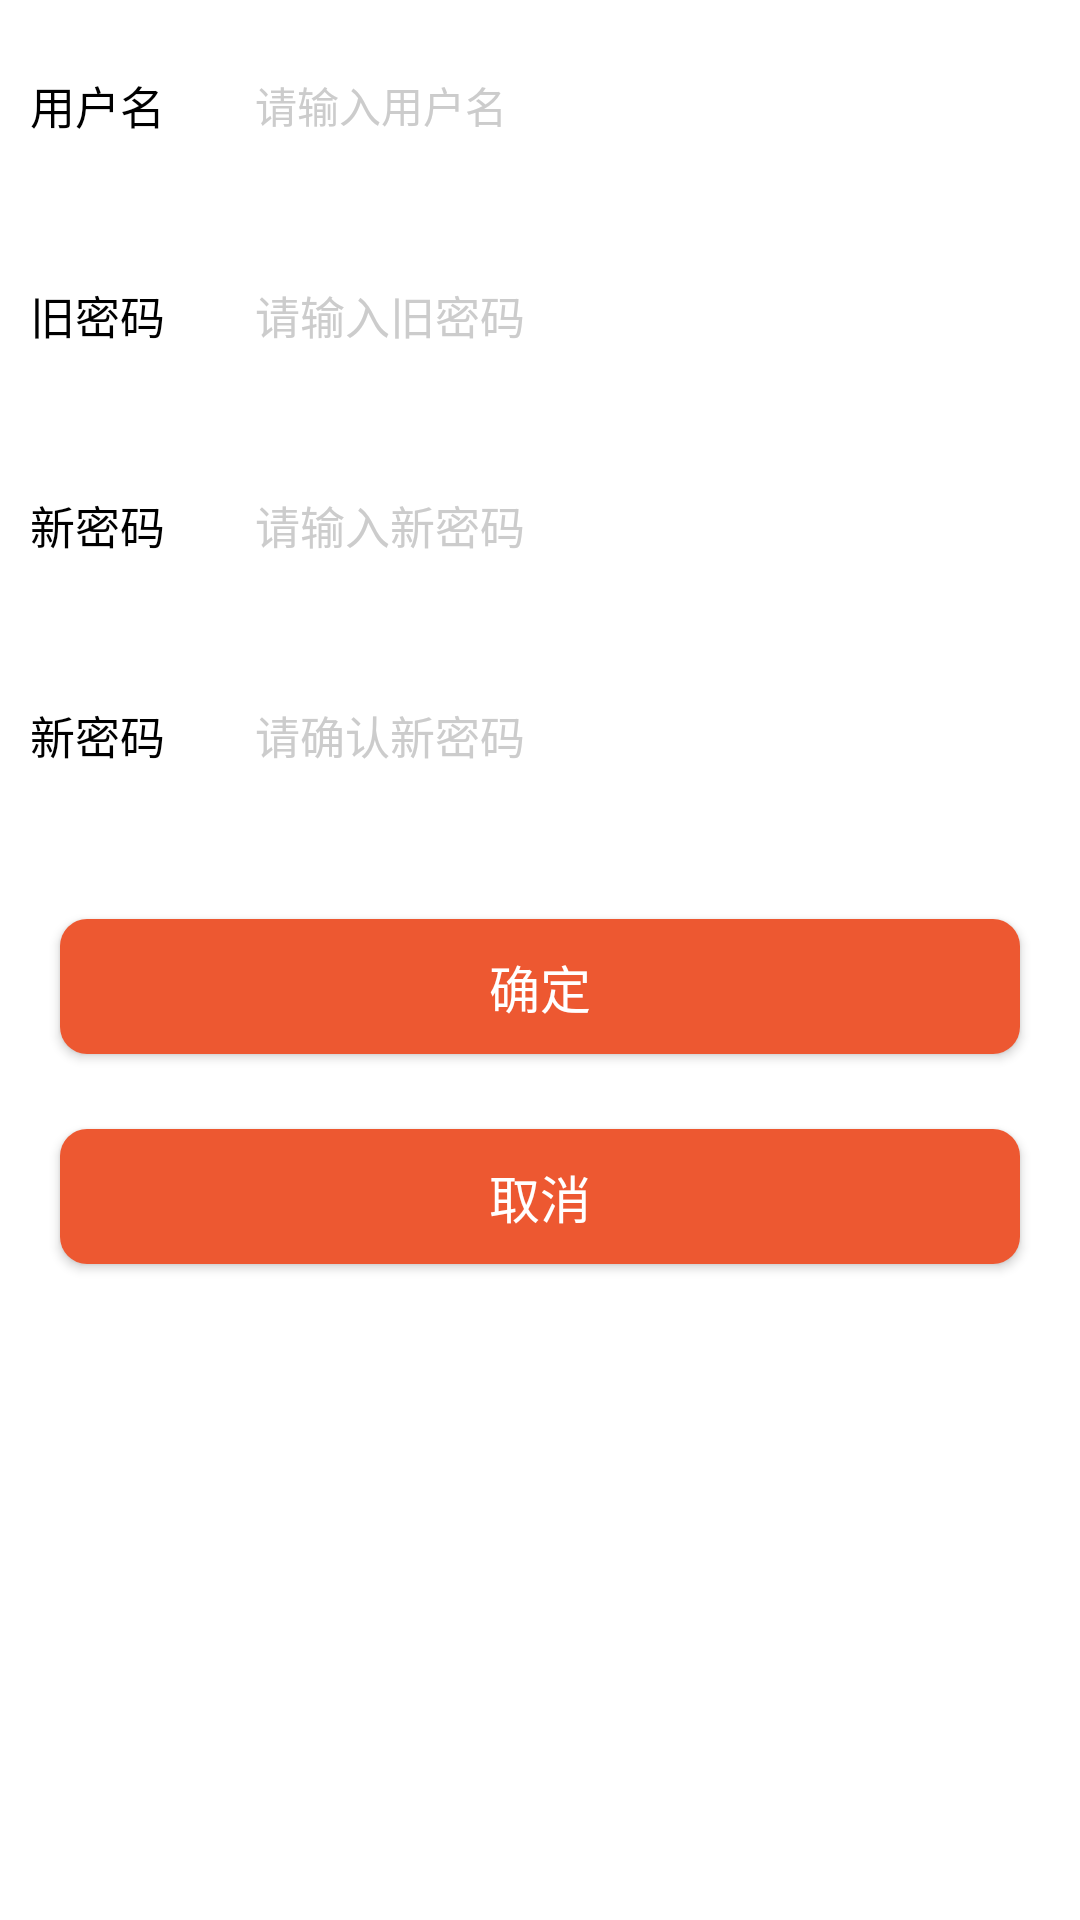

Android layout source for this screen:
<!-- AndroidManifest.xml: application theme AppTheme -->
<!-- res/layout/activity_xgpwd.xml -->
<?xml version="1.0" encoding="utf-8"?>
<RelativeLayout xmlns:android="http://schemas.android.com/apk/res/android"
    android:layout_width="match_parent"
    android:layout_height="match_parent"
    android:background="@color/white">


    <LinearLayout
        android:id="@+id/ll_modify_password"
        android:layout_width="match_parent"
        android:layout_height="match_parent"
        android:orientation="vertical">


        <LinearLayout
            android:layout_width="match_parent"
            android:layout_height="70dp"
            android:gravity="center_vertical"
            android:orientation="horizontal"
            android:padding="10dp">

            <TextView
                android:layout_width="75dp"
                android:layout_height="wrap_content"
                android:text="@string/pwd_acc_t"
                android:textColor="@color/black"
                android:textSize="@dimen/size_ll_30" />

            <EditText
                android:id="@+id/xgpwd_edit_name"
                android:layout_width="match_parent"
                android:layout_height="wrap_content"
                android:background="@null"
                android:hint="@string/pwd_acc"
                android:imeOptions="actionNext"

                android:maxLines="1"
                android:singleLine="true"
                android:textColor="@color/color_black_light"
                android:textColorHint="@color/color_gray_light"
                android:textSize="@dimen/size_l_28" />



        </LinearLayout>

        <LinearLayout
            android:layout_width="match_parent"
            android:layout_height="70dp"
            android:gravity="center_vertical"
            android:orientation="horizontal"
            android:padding="10dp">

            <TextView
                android:layout_width="75dp"
                android:layout_height="wrap_content"
                android:text="@string/pwd_old_t"
                android:textColor="@color/black"
                android:textSize="@dimen/size_ll_30" />

            <EditText
                android:id="@+id/xgpwd_edit_old"
                android:layout_width="match_parent"
                android:layout_height="wrap_content"
                android:background="@null"
                android:hint="@string/pwd_old"
                android:imeOptions="actionNext"
                android:inputType="textPassword"
                android:maxLines="1"
                android:singleLine="true"
                android:textColor="@color/color_black_light"
                android:textColorHint="@color/color_gray_light"
                android:textSize="@dimen/size_ll_30" />

        </LinearLayout>

        <LinearLayout
            android:layout_width="match_parent"
            android:layout_height="70dp"
            android:gravity="center_vertical"
            android:orientation="horizontal"
            android:padding="10dp">

            <TextView
                android:layout_width="75dp"
                android:layout_height="wrap_content"
                android:text="@string/pwd_new_t"
                android:textColor="@color/black"
                android:textSize="@dimen/size_ll_30" />

            <EditText
                android:id="@+id/xgpwd_edit_new"
                android:layout_width="match_parent"
                android:layout_height="wrap_content"
                android:background="@null"
                android:hint="@string/pwd_new"
                android:imeOptions="actionDone"
                android:inputType="textPassword"
                android:maxLines="1"
                android:singleLine="true"
                android:textColor="@color/color_black_light"
                android:textColorHint="@color/color_gray_light"
                android:textSize="@dimen/size_ll_30" />

        </LinearLayout>

        <LinearLayout
            android:layout_width="match_parent"
            android:layout_height="70dp"
            android:gravity="center_vertical"
            android:orientation="horizontal"
            android:padding="10dp">

            <TextView
                android:layout_width="75dp"
                android:layout_height="wrap_content"
                android:text="@string/pwd_new_t"
                android:textColor="@color/black"
                android:textSize="@dimen/size_ll_30" />

            <EditText
                android:id="@+id/xgpwd_edit_check"
                android:layout_width="match_parent"
                android:layout_height="wrap_content"
                android:background="@null"
                android:hint="@string/pwd_new2"
                android:imeOptions="actionDone"
                android:inputType="textPassword"
                android:maxLines="1"
                android:singleLine="true"
                android:textColor="@color/color_black_light"
                android:textColorHint="@color/color_gray_light"
                android:textSize="@dimen/size_ll_30" />



        </LinearLayout>

        <LinearLayout
            android:layout_width="match_parent"
            android:layout_height="70dp"
            android:layout_marginTop="15dp"
            android:gravity="center_vertical"
            android:orientation="horizontal">


            <Button
                android:id="@+id/xgpwd_sure"
                android:layout_width="fill_parent"
                android:layout_marginTop="15dp"
                android:layout_height="45.0dip"
                android:layout_marginLeft="20.0dip"
                android:layout_marginRight="20.0dip"
                android:layout_marginBottom="16.0dip"
                android:background="@drawable/btn_bind_purple"
                android:text="@string/bt_yes"
                android:textColor="@color/white"
                android:textSize="@dimen/size_lll_34"
                android:layout_alignParentStart="true"
                android:layout_alignParentLeft="true"
                android:onClick="sure_to_reset"/>

        </LinearLayout>

        <LinearLayout
            android:layout_width="match_parent"
            android:layout_height="70dp"
            android:gravity="center_vertical"
            android:orientation="horizontal">


            <Button
                android:id="@+id/xgpwd_cancel"
                android:layout_width="fill_parent"
                android:layout_marginTop="15dp"
                android:layout_height="45.0dip"
                android:layout_marginLeft="20.0dip"
                android:layout_marginRight="20.0dip"
                android:layout_marginBottom="16.0dip"
                android:background="@drawable/btn_bind_purple"
                android:text="@string/bt_no"
                android:textColor="@color/white"
                android:textSize="@dimen/size_lll_34"
                android:layout_alignParentStart="true"
                android:layout_alignParentLeft="true"
                android:onClick="not_to_reset"/>

        </LinearLayout>

    </LinearLayout>


</RelativeLayout>
<!-- resources referenced by this layout -->
<resources>
  <color name="black">#000000</color>
  <color name="color_black_light">#333333</color>
  <color name="color_gray_light">#cccccc</color>
  <color name="white">#FFFFFF</color>
  <dimen name="size_l_28">14sp</dimen>
  <dimen name="size_ll_30">15sp</dimen>
  <dimen name="size_lll_34">17sp</dimen>
  <!-- drawable btn_bind_purple (drawable) -->
  <?xml version="1.0" encoding="utf-8"?>
  <selector
    xmlns:android="http://schemas.android.com/apk/res/android">
      <item android:state_focused="true">
          <shape>
              <corners android:radius="9.0dip" />
              <solid android:color="@color/orange" />
          </shape>
      </item>
      <item android:state_pressed="true">
          <shape>
              <corners android:radius="9.0dip" />
              <solid android:color="@color/orange" />
          </shape>
      </item>
      <item android:state_selected="true">
          <shape>
              <corners android:radius="9.0dip" />
              <solid android:color="@color/orange" />
          </shape>
      </item>
      <item>
          <shape>
              <corners android:radius="9.0dip" />
              <solid android:color="@color/orange" />
          </shape>
      </item>
  </selector>
  <string name="bt_no">取消</string>
  <string name="bt_yes">确定</string>
  <string name="pwd_acc">请输入用户名</string>
  <string name="pwd_acc_t">用户名</string>
  <string name="pwd_new">请输入新密码</string>
  <string name="pwd_new2">请确认新密码</string>
  <string name="pwd_new_t">新密码</string>
  <string name="pwd_old">请输入旧密码</string>
  <string name="pwd_old_t">旧密码</string>
  <style name="AppTheme" parent="Theme.AppCompat.Light.DarkActionBar">
          
          <item name="colorPrimary">@color/color_ed5831</item>
          <item name="colorPrimaryDark">@color/color_black_light</item>
          <item name="colorAccent">@color/colorAccent_Red</item>
      </style>
  <color name="orange">#ed5831</color>
  <color name="color_ed5831">#ed5831</color>
  <color name="colorAccent_Red">#009688</color>
</resources>
